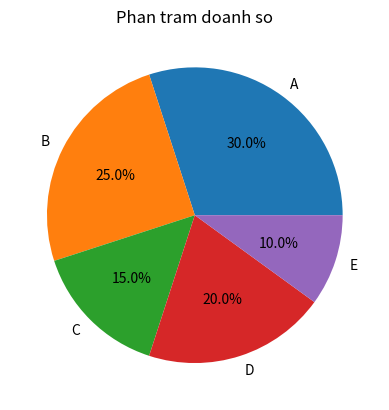

Python code for this plot:
import matplotlib.pyplot as plt
labels = ['A', 'B', 'C', 'D', 'E']
sizes = [30, 25, 15, 20, 10]
plt.pie(sizes, labels=labels, autopct='%1.1f%%')
plt.title('Phan tram doanh so')
plt.show()
